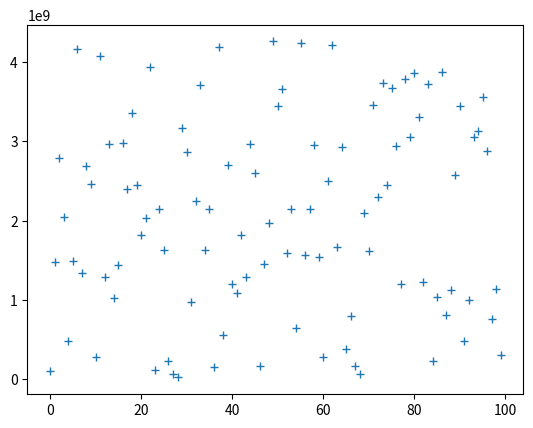

Write the Python code that produced this figure.
%matplotlib inline
import matplotlib.pyplot as plt

N = 100
a = 1664525
c = 101904223
m = 4294967296
x = 1
resultados = []

for i in range(N):
    x = (a *x + c) % m
    resultados.append(x)

plt.plot(resultados,'+')
plt.show()

